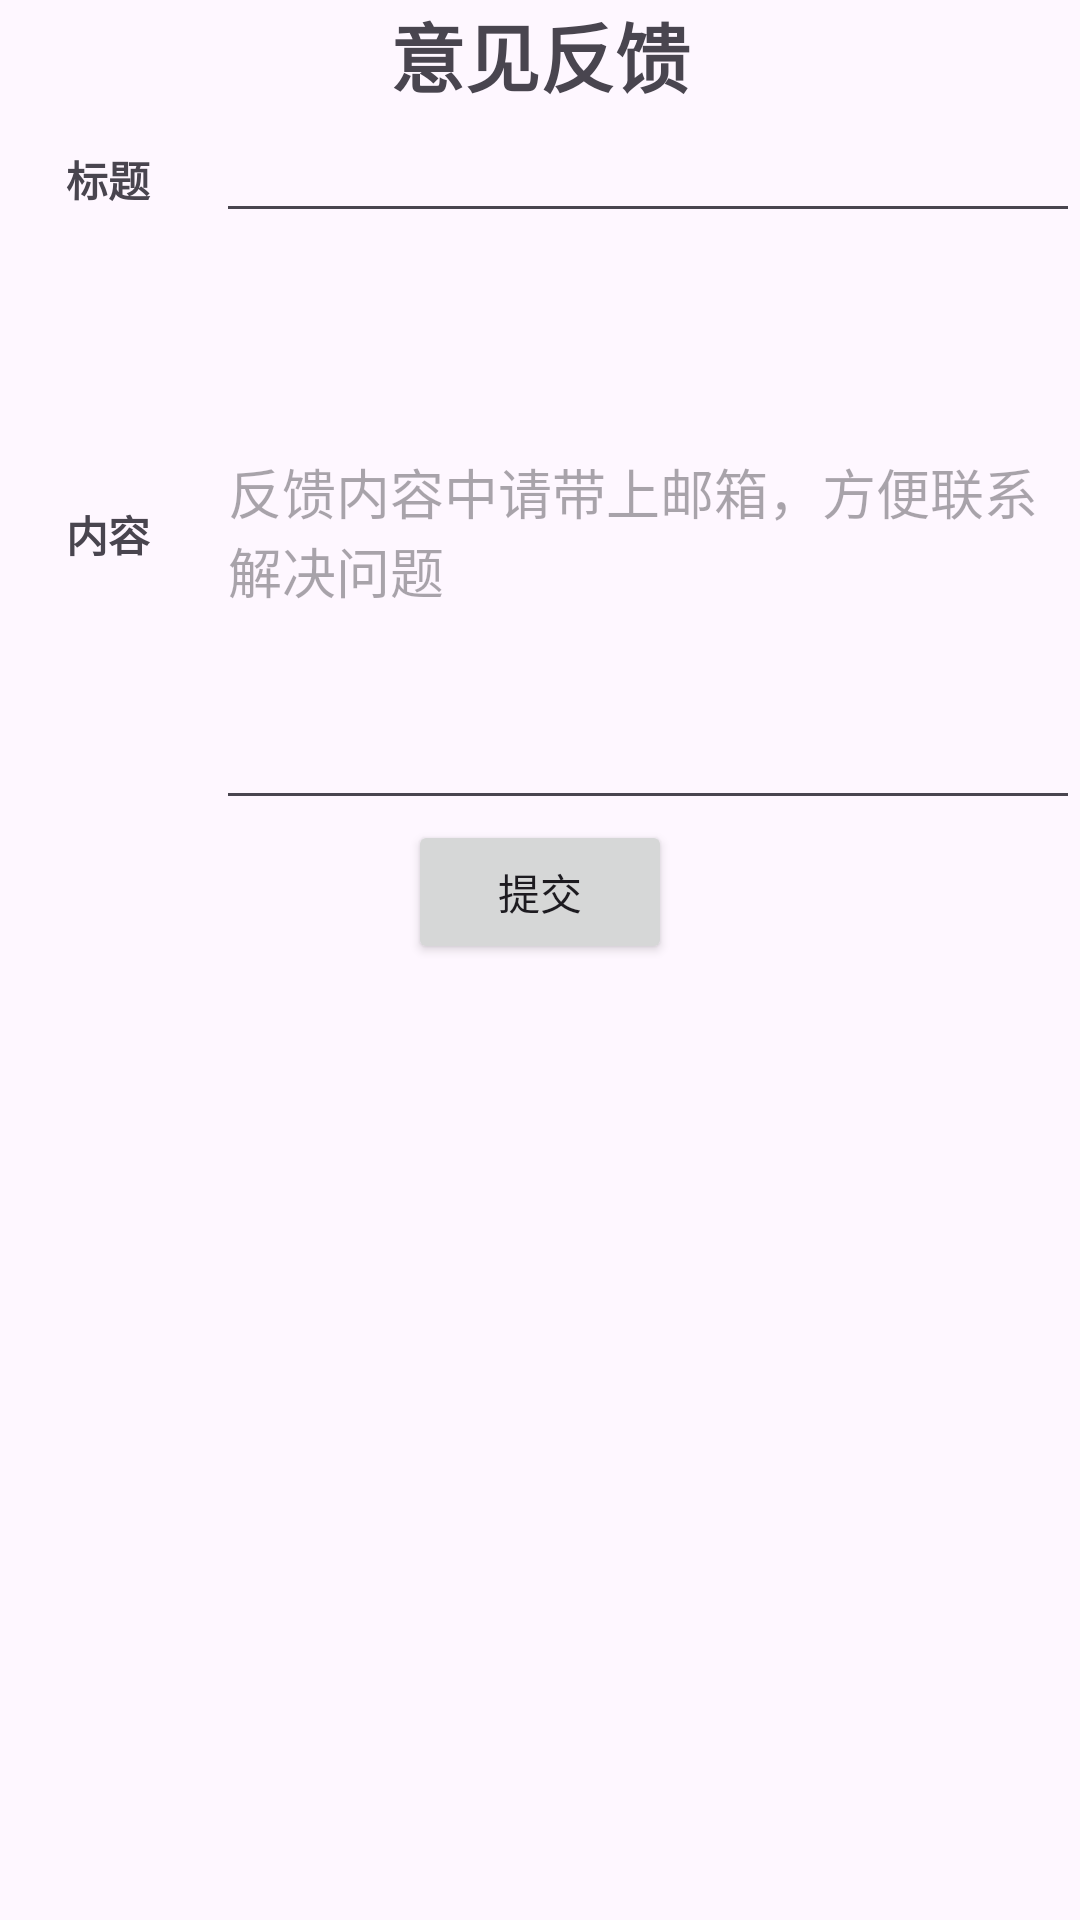

Layout XML and referenced resources for this Android screen:
<!-- AndroidManifest.xml: application theme Theme.Xbook -->
<!-- res/layout/activity_issues.xml -->
<?xml version="1.0" encoding="utf-8"?>
<LinearLayout xmlns:android="http://schemas.android.com/apk/res/android"
    xmlns:app="http://schemas.android.com/apk/res-auto"
    xmlns:tools="http://schemas.android.com/tools"
    android:layout_width="match_parent"
    android:layout_height="match_parent"
    android:orientation="vertical"
    tools:context=".IssuesActivity">

    <TextView
        android:layout_width="wrap_content"
        android:layout_height="wrap_content"
        android:text="意见反馈"
        android:textSize="25sp"
        android:gravity="center"
        android:layout_gravity="center"
        android:textStyle="bold"
        />

    <LinearLayout
        android:orientation="horizontal"
        android:layout_width="match_parent"
        android:layout_height="wrap_content">

        <TextView
            android:layout_width="0dp"
            android:layout_height="wrap_content"
            android:layout_weight="0.2"
            android:gravity="center"
            android:textStyle="bold"
            android:text="标题" />

        <EditText
            android:id="@+id/et_issues_title"
            android:layout_width="0dp"
            android:layout_height="wrap_content"
            android:layout_weight="0.8"
            android:maxLines="1"
            android:singleLine="true"
            />

    </LinearLayout>

    <LinearLayout
        android:orientation="horizontal"
        android:layout_width="match_parent"
        android:layout_height="wrap_content">

        <TextView
            android:layout_width="0dp"
            android:layout_height="wrap_content"
            android:layout_weight="0.2"
            android:gravity="center"
            android:textStyle="bold"
            android:text="内容" />

        <EditText
            android:id="@+id/et_issues_body"
            android:layout_width="0dp"
            android:layout_height="wrap_content"
            android:layout_weight="0.8"
            android:lines="8"
            android:hint="反馈内容中请带上邮箱，方便联系解决问题"
            />

    </LinearLayout>

    <Button
        android:id="@+id/btn_submit_issues"
        android:layout_width="wrap_content"
        android:layout_height="wrap_content"
        android:layout_gravity="center"
        android:text="提交"
        />

</LinearLayout>
<!-- resources referenced by this layout -->
<resources>
  <style name="Theme.Xbook" parent="Base.Theme.Xbook" />
  <style name="Base.Theme.Xbook" parent="Theme.Material3.DayNight.NoActionBar">
          
          
      </style>
</resources>
